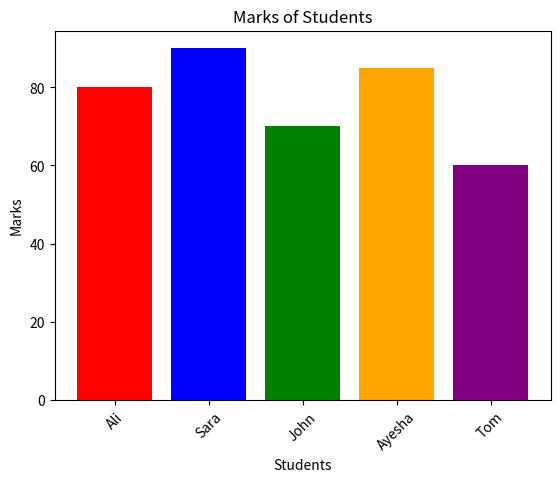

Python code for this plot:
import matplotlib.pyplot as plt

# Task 2: Bar Chart
students = ["Ali", "Sara", "John", "Ayesha", "Tom"]
marks = [80, 90, 70, 85, 60]
colors = ["red", "blue", "green", "orange", "purple"]  # Different colors 

plt.figure()
plt.bar(students, marks, color=colors)
plt.xlabel("Students")
plt.ylabel("Marks")
plt.title("Marks of Students")
plt.xticks(rotation=45)  # Rotate labels
plt.savefig("bar_chart.png")
plt.show()
